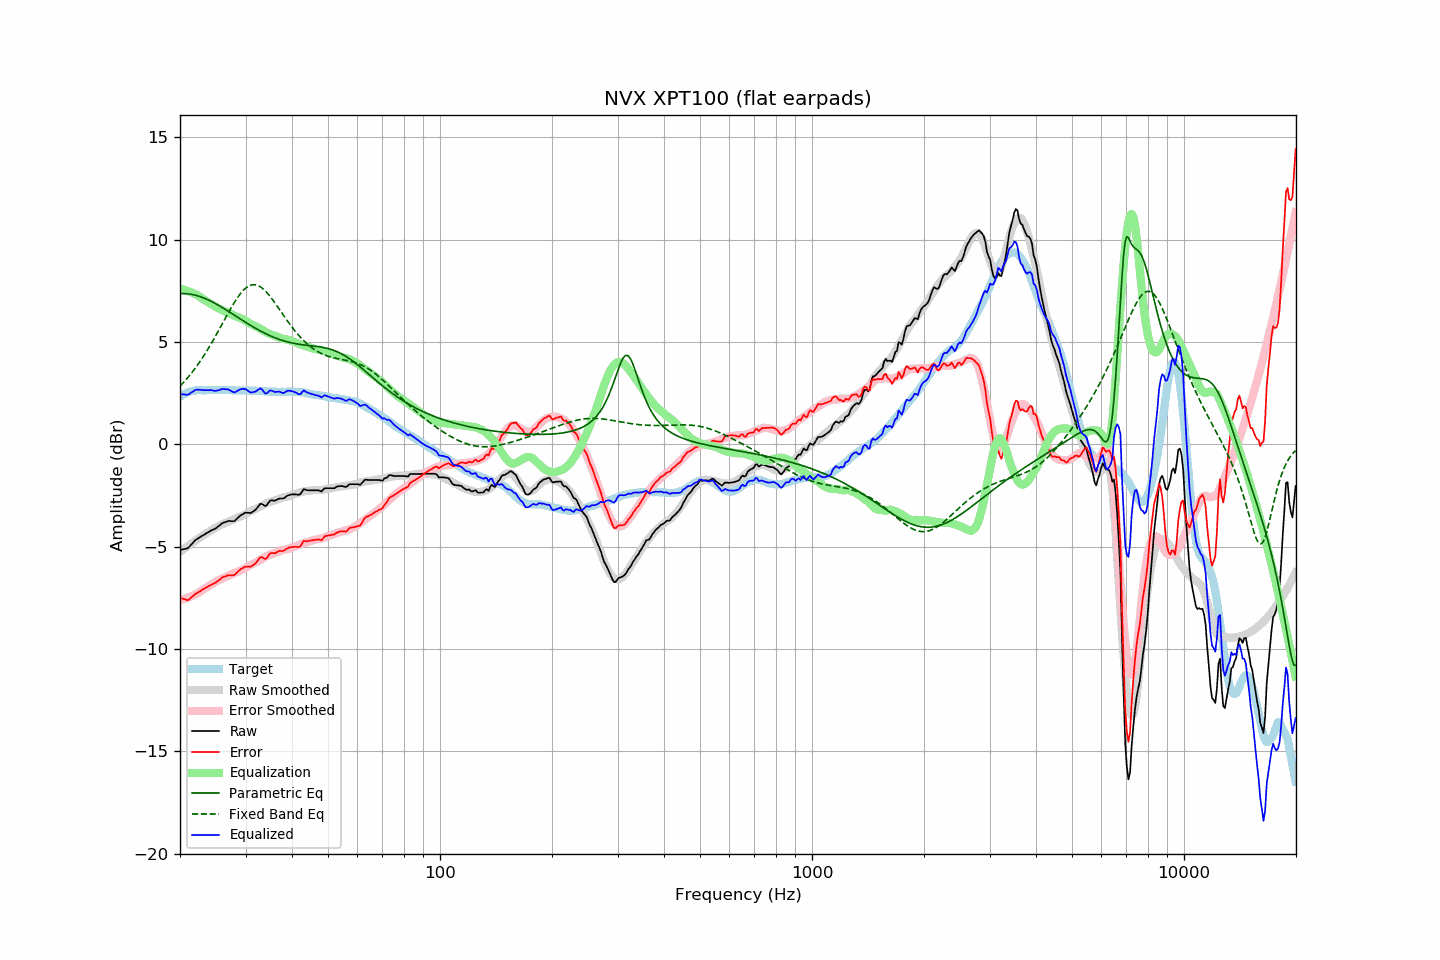

Source data for this figure (header and first rows):
frequency, raw, error, smoothed, error_smoothed, equalization, parametric_eq, fixed_band_eq, equalized_raw, equalized_smoothed, target
20.00, -5.17, -7.49, -5.25, -7.61, 7.61, 7.36, 2.84, 2.44, 2.36, 2.33
20.20, -5.15, -7.52, -5.19, -7.59, 7.59, 7.36, 2.92, 2.44, 2.39, 2.38
20.40, -5.13, -7.55, -5.14, -7.57, 7.57, 7.36, 3.00, 2.44, 2.43, 2.43
20.61, -5.11, -7.56, -5.08, -7.54, 7.54, 7.36, 3.09, 2.44, 2.46, 2.46
20.81, -5.10, -7.60, -5.02, -7.52, 7.52, 7.36, 3.18, 2.42, 2.49, 2.51
21.02, -5.07, -7.61, -4.97, -7.49, 7.49, 7.35, 3.27, 2.42, 2.52, 2.55
21.23, -4.99, -7.55, -4.91, -7.46, 7.46, 7.34, 3.37, 2.47, 2.55, 2.57
21.44, -4.89, -7.48, -4.86, -7.43, 7.43, 7.33, 3.47, 2.53, 2.57, 2.59
21.66, -4.82, -7.42, -4.80, -7.39, 7.39, 7.31, 3.57, 2.58, 2.59, 2.61
21.87, -4.72, -7.34, -4.75, -7.36, 7.36, 7.30, 3.67, 2.63, 2.61, 2.62
22.09, -4.65, -7.29, -4.69, -7.32, 7.32, 7.28, 3.78, 2.66, 2.62, 2.64
22.31, -4.60, -7.25, -4.64, -7.28, 7.28, 7.25, 3.88, 2.67, 2.64, 2.65
22.54, -4.56, -7.20, -4.58, -7.22, 7.22, 7.23, 4.00, 2.67, 2.64, 2.65
22.76, -4.50, -7.15, -4.52, -7.17, 7.17, 7.20, 4.11, 2.66, 2.65, 2.65
22.99, -4.46, -7.09, -4.46, -7.11, 7.11, 7.17, 4.23, 2.66, 2.65, 2.64
23.22, -4.42, -7.05, -4.41, -7.06, 7.06, 7.14, 4.35, 2.65, 2.65, 2.64
23.45, -4.37, -7.00, -4.36, -7.01, 7.01, 7.11, 4.48, 2.65, 2.65, 2.64
23.69, -4.32, -6.96, -4.32, -6.97, 6.97, 7.08, 4.60, 2.65, 2.65, 2.65
23.92, -4.27, -6.92, -4.27, -6.92, 6.92, 7.04, 4.73, 2.65, 2.65, 2.65
24.16, -4.22, -6.87, -4.22, -6.87, 6.87, 7.00, 4.86, 2.65, 2.65, 2.65
24.40, -4.18, -6.84, -4.18, -6.83, 6.83, 6.96, 5.00, 2.64, 2.65, 2.66
24.65, -4.16, -6.80, -4.13, -6.77, 6.77, 6.92, 5.13, 2.62, 2.65, 2.65
24.89, -4.11, -6.76, -4.08, -6.72, 6.72, 6.88, 5.27, 2.61, 2.65, 2.65
25.14, -4.05, -6.70, -4.03, -6.68, 6.68, 6.83, 5.41, 2.62, 2.65, 2.65
25.39, -3.99, -6.65, -3.99, -6.64, 6.64, 6.79, 5.56, 2.64, 2.65, 2.66
25.65, -3.94, -6.59, -3.95, -6.60, 6.60, 6.74, 5.70, 2.67, 2.65, 2.66
25.91, -3.87, -6.51, -3.91, -6.57, 6.57, 6.70, 5.84, 2.70, 2.65, 2.65
26.16, -3.83, -6.47, -3.88, -6.53, 6.53, 6.65, 5.99, 2.71, 2.65, 2.65
26.43, -3.81, -6.45, -3.85, -6.50, 6.50, 6.60, 6.13, 2.69, 2.65, 2.65
26.69, -3.78, -6.42, -3.82, -6.46, 6.46, 6.55, 6.28, 2.69, 2.65, 2.65
26.96, -3.75, -6.39, -3.78, -6.43, 6.43, 6.50, 6.42, 2.68, 2.64, 2.65
27.23, -3.75, -6.39, -3.75, -6.39, 6.39, 6.45, 6.56, 2.64, 2.64, 2.65
27.50, -3.76, -6.40, -3.71, -6.35, 6.35, 6.40, 6.69, 2.60, 2.64, 2.65
27.77, -3.76, -6.39, -3.67, -6.31, 6.31, 6.35, 6.83, 2.56, 2.64, 2.64
28.05, -3.74, -6.38, -3.64, -6.28, 6.28, 6.30, 6.95, 2.53, 2.64, 2.64
28.33, -3.66, -6.29, -3.61, -6.24, 6.24, 6.25, 7.08, 2.58, 2.64, 2.63
28.62, -3.59, -6.21, -3.58, -6.21, 6.21, 6.20, 7.19, 2.63, 2.64, 2.63
28.90, -3.52, -6.15, -3.55, -6.18, 6.18, 6.15, 7.30, 2.67, 2.63, 2.64
29.19, -3.46, -6.08, -3.52, -6.15, 6.15, 6.10, 7.40, 2.70, 2.63, 2.63
29.48, -3.41, -6.05, -3.49, -6.12, 6.12, 6.05, 7.49, 2.70, 2.63, 2.64
29.78, -3.37, -5.99, -3.45, -6.08, 6.08, 6.00, 7.57, 2.71, 2.63, 2.63
30.08, -3.34, -5.97, -3.40, -6.03, 6.03, 5.95, 7.64, 2.69, 2.63, 2.64
30.38, -3.35, -5.97, -3.35, -5.97, 5.97, 5.90, 7.70, 2.63, 2.63, 2.63
30.68, -3.35, -5.97, -3.30, -5.92, 5.92, 5.85, 7.74, 2.58, 2.63, 2.63
30.99, -3.36, -5.98, -3.26, -5.88, 5.88, 5.81, 7.77, 2.53, 2.62, 2.63
31.30, -3.31, -5.92, -3.23, -5.85, 5.85, 5.76, 7.79, 2.54, 2.62, 2.62
31.61, -3.26, -5.87, -3.19, -5.81, 5.81, 5.71, 7.80, 2.56, 2.62, 2.62
31.93, -3.20, -5.81, -3.16, -5.77, 5.77, 5.67, 7.79, 2.58, 2.62, 2.62
32.24, -3.10, -5.71, -3.12, -5.73, 5.73, 5.62, 7.77, 2.63, 2.61, 2.61
32.57, -3.01, -5.61, -3.08, -5.69, 5.69, 5.58, 7.74, 2.68, 2.61, 2.61
32.89, -2.91, -5.51, -3.04, -5.64, 5.64, 5.54, 7.69, 2.74, 2.60, 2.61
33.22, -2.92, -5.51, -3.00, -5.60, 5.60, 5.50, 7.64, 2.68, 2.60, 2.60
33.55, -2.97, -5.56, -2.96, -5.55, 5.55, 5.46, 7.57, 2.58, 2.59, 2.60
33.89, -3.02, -5.60, -2.91, -5.50, 5.50, 5.42, 7.50, 2.48, 2.59, 2.59
34.23, -2.97, -5.55, -2.87, -5.46, 5.46, 5.38, 7.42, 2.49, 2.58, 2.59
34.57, -2.86, -5.43, -2.84, -5.42, 5.42, 5.34, 7.33, 2.56, 2.58, 2.58
34.92, -2.76, -5.33, -2.81, -5.39, 5.39, 5.31, 7.23, 2.63, 2.58, 2.58
35.27, -2.74, -5.30, -2.79, -5.36, 5.36, 5.27, 7.13, 2.62, 2.57, 2.57
35.62, -2.75, -5.31, -2.76, -5.33, 5.33, 5.24, 7.02, 2.59, 2.57, 2.57
35.97, -2.75, -5.32, -2.74, -5.31, 5.31, 5.21, 6.92, 2.56, 2.57, 2.57
... 635 more rows
